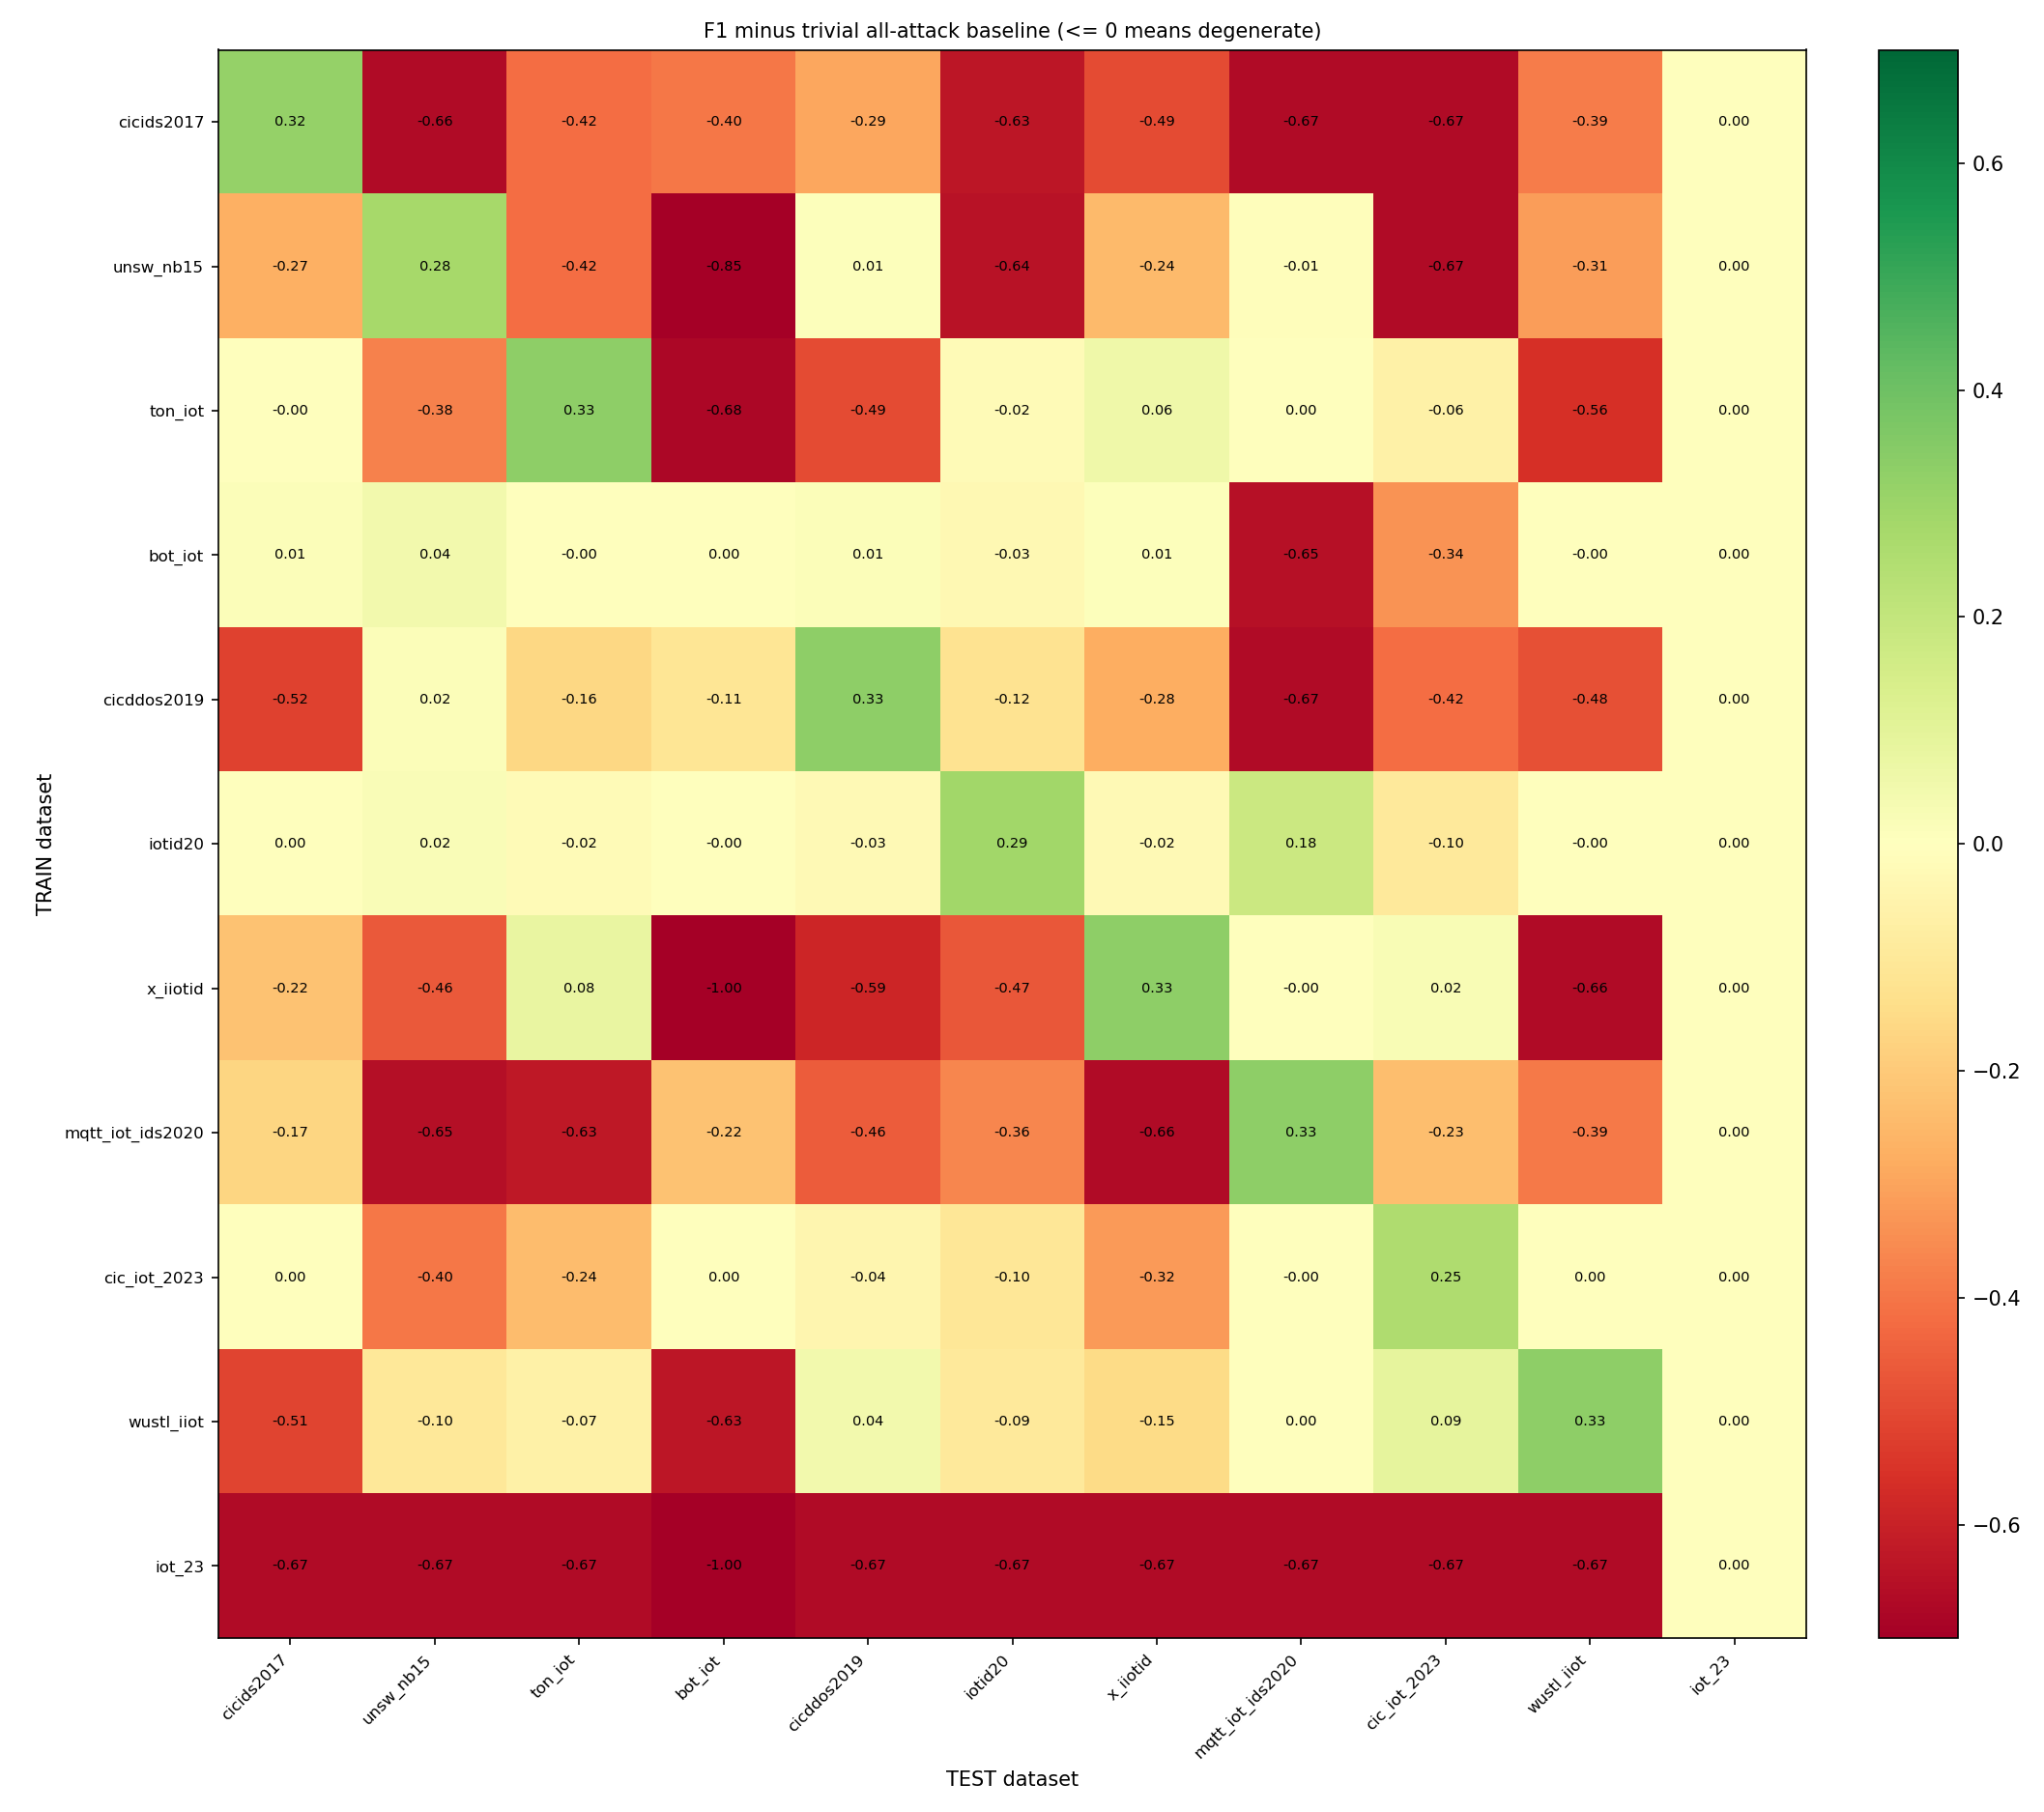

Values plotted in this chart, from the file beside it:
train, cicids2017, unsw_nb15, ton_iot, bot_iot, cicddos2019, iotid20, x_iiotid, mqtt_iot_ids2020, cic_iot_2023, wustl_iiot, iot_23
cicids2017, 0.317, -0.663, -0.42, -0.397, -0.292, -0.629, -0.494, -0.667, -0.667, -0.388, 0.0
unsw_nb15, -0.272, 0.276, -0.418, -0.855, 0.006, -0.641, -0.241, -0.007, -0.667, -0.313, 0.0
ton_iot, -0.003, -0.376, 0.333, -0.676, -0.494, -0.017, 0.059, 0.0, -0.061, -0.56, 0.0
bot_iot, 0.011, 0.044, -0.002, 0.0, 0.014, -0.032, 0.01, -0.65, -0.335, -0.001, 0.0
cicddos2019, -0.515, 0.016, -0.164, -0.111, 0.332, -0.121, -0.276, -0.665, -0.417, -0.483, 0.0
iotid20, 0.004, 0.018, -0.018, -0.001, -0.025, 0.287, -0.024, 0.177, -0.095, -0.004, 0.0
x_iiotid, -0.224, -0.461, 0.077, -0.999, -0.589, -0.468, 0.331, -0.001, 0.023, -0.663, 0.0
mqtt_iot_ids2020, -0.169, -0.652, -0.626, -0.223, -0.456, -0.365, -0.664, 0.332, -0.23, -0.39, 0.0
cic_iot_2023, 0.004, -0.395, -0.238, 0.0, -0.043, -0.104, -0.319, -0.001, 0.253, 0.0, 0.0
wustl_iiot, -0.513, -0.102, -0.065, -0.629, 0.044, -0.094, -0.153, 0.0, 0.091, 0.331, 0.0
iot_23, -0.667, -0.667, -0.667, -1.0, -0.667, -0.667, -0.667, -0.667, -0.667, -0.667, 0.0
